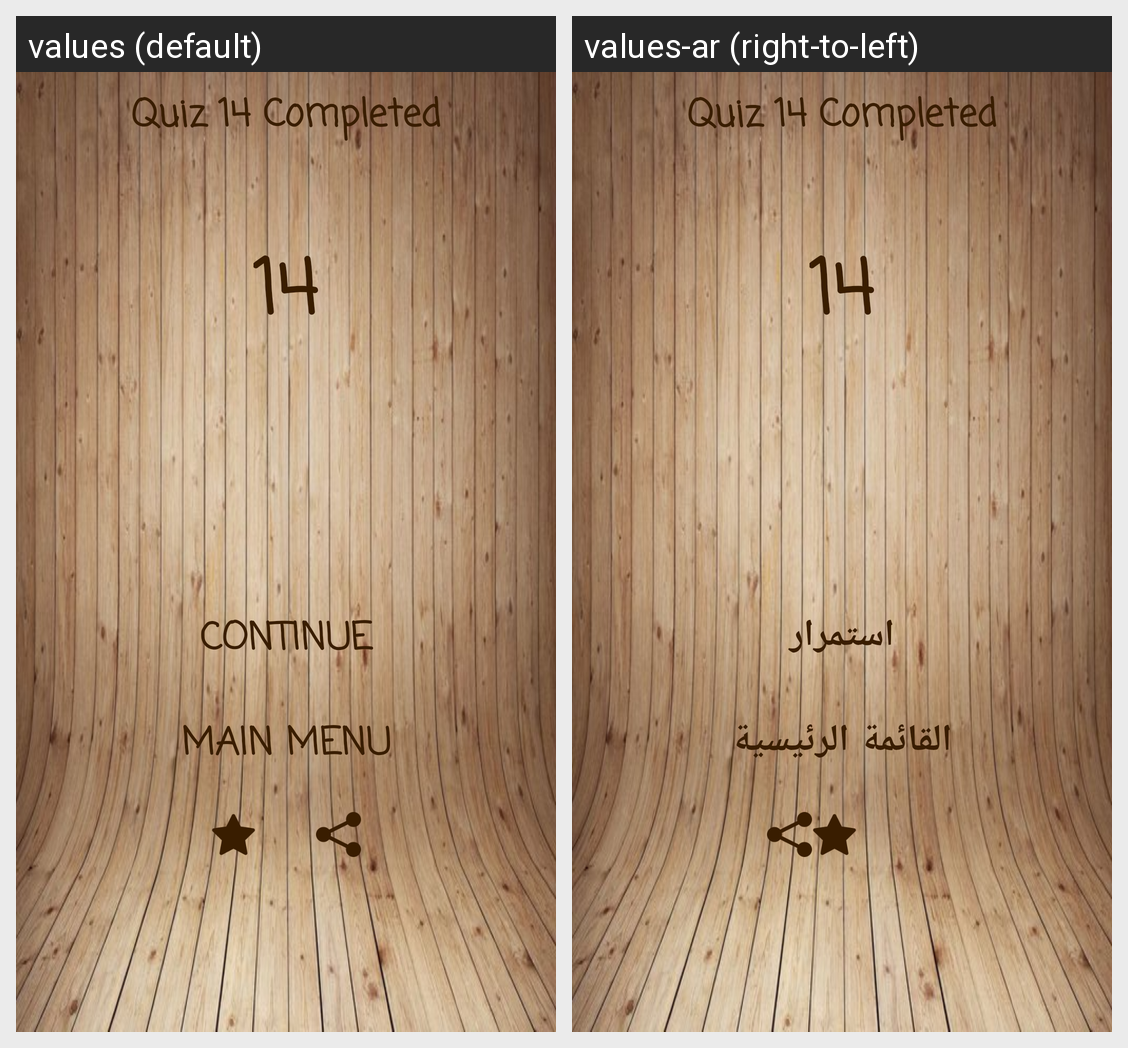

This grid shows one Android layout under two languages. Give, for every string resource on the screen, its name, the default text and each shown locale's text.
Android screen res/layout/activity_trophy_bgn14.xml rendered under 2 locales, left to right: values (default), values-ar (right-to-left). Device: Nexus 5 (rendered at 1080×1920; each locale shown at half size, 540×960, under a caption strip naming it); theme AppTheme.
Strings drawn on this screen, with the default value and each locale's value (text and hints the layout hard-codes, and strings that could not be matched under every locale, appear in the picture but are not listed):

quiz14
  values: Quiz 14 Completed
  values-ar: Quiz 14 Completed  [not translated; the default value is used]

contin
  values: Continue
  values-ar: استمرار

mainmenu
  values: Main Menu
  values-ar: القائمة الرئيسية
